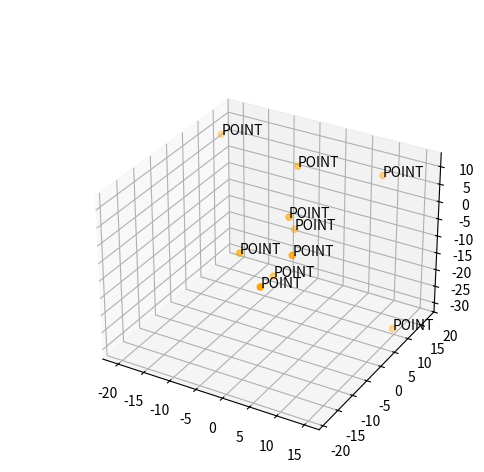

This figure's Python source:
import numpy as np
import matplotlib.pyplot as plt
from mpl_toolkits.mplot3d import Axes3D, proj3d
import matplotlib.animation as animation


N_points = 10


def update(num, my_ax):
    # the following corresponds to whatever logic must append in your code
    # to get the new coordinates of your points
    # in this case, we're going to move each point by a quantity (dx,dy,dz)
    dx, dy, dz = np.random.normal(size=(3,N_points), loc=0, scale=1) 
    debug_text.set_text("{:d}".format(num))  # for debugging
    x,y,z = graph._offsets3d
    new_x, new_y, new_z = (x+dx, y+dy, z+dz)
    graph._offsets3d = (new_x, new_y, new_z)
    for t, new_x_i, new_y_i, new_z_i in zip(annots, new_x, new_y, new_z):
        # [redacted]
        # for this answer https://stackoverflow.com/a/51579878/1356000
        x_, y_, _ = proj3d.proj_transform(new_x_i, new_y_i, new_z_i, my_ax.get_proj())
        t.set_position((x_,y_))
    return [graph,debug_text]+annots


# create N_points initial points
x,y,z = np.random.normal(size=(3,N_points), loc=0, scale=10)

fig = plt.figure(figsize=(5, 5))
ax = fig.add_subplot(111, projection="3d")
graph = ax.scatter(x, y, z, color='orange')
debug_text = fig.text(0, 1, "TEXT", va='top')  # for debugging
annots = [ax.text2D(0,0,"POINT") for _ in range(N_points)] 

# Creating the Animation object
ani = animation.FuncAnimation(fig, update, fargs=[ax], frames=100, interval=50, blit=True)
plt.show()